Run: headless pygame with SDL's dummy video driver; simulated clock (each Clock.tick advances the game by its frame time, no real sleeping); random seed 0; keys injected as events and as key.get_pressed() state; mouse plan: one left click at the window centre at the start of phase 2, then a move to the lower-right quarter at the start of phase 3.
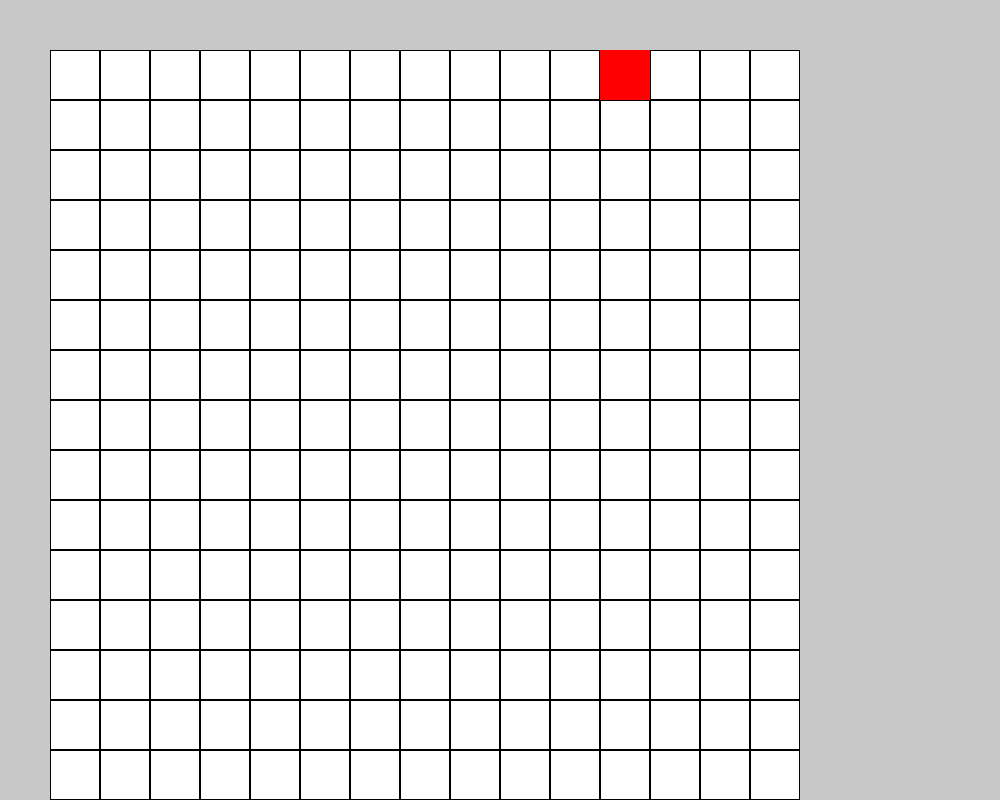
Frame 1 of 4 · flips 1–60 · no input
Frame 2 of 4 · flips 61–180 · clicked the window centre · tapped SPACE, RETURN · held RIGHT (→), D · screen unchanged from frame 1, image omitted
Frame 3 of 4 · flips 181–300 · moved the mouse to the lower-right quarter · held DOWN (↓), S · screen unchanged from frame 2, image omitted
Frame 4 of 4 · flips 301–420 · held LEFT (←), A, UP (↑), W · screen unchanged from frame 3, image omitted

The pygame program that drew these frames:

import pygame

# Inicjalizacja biblioteki Pygame
pygame.init()

# Ustawienia planszy
BOARD_SIZE = 15
TILE_SIZE = 50
BOARD_POS_X = 50
BOARD_POS_Y = 50
BOARD_COLOR = (200, 200, 200)
TILE_COLOR = (255, 255, 255)
TILE_BORDER_COLOR = (0, 0, 0)

# Ustawienia kwadratu z literką
SQUARE_SIZE = 50
SQUARE_START_POS_X = 600
SQUARE_START_POS_Y = 50
SQUARE_COLOR = (255, 0, 0)
SQUARE_RESET_POS_X = 100
SQUARE_RESET_POS_Y = 100

# Ustalanie rozmiarów okna
WINDOW_WIDTH = BOARD_POS_X + BOARD_SIZE * TILE_SIZE + 200
WINDOW_HEIGHT = BOARD_POS_Y + BOARD_SIZE * TILE_SIZE

# Inicjalizacja okna gry
window = pygame.display.set_mode((WINDOW_WIDTH, WINDOW_HEIGHT))
pygame.display.set_caption("Przenoszenie kwadratów")

# Klasa reprezentująca pole na planszy
class Tile:
    def __init__(self, x, y):
        self.rect = pygame.Rect(x, y, TILE_SIZE, TILE_SIZE)
        self.color = TILE_COLOR
        self.border_color = TILE_BORDER_COLOR
        self.is_occupied = False

    def draw(self):
        pygame.draw.rect(window, self.color, self.rect)
        pygame.draw.rect(window, self.border_color, self.rect, 1)

# Klasa reprezentująca kwadrat z literką
class Square:
    def __init__(self, x, y):
        self.rect = pygame.Rect(x, y, SQUARE_SIZE, SQUARE_SIZE)
        self.color = SQUARE_COLOR
        self.is_dragging = False
        self.start_pos = (x, y)
        self.reset_pos = (SQUARE_RESET_POS_X, SQUARE_RESET_POS_Y)

    def draw(self):
        pygame.draw.rect(window, self.color, self.rect)

    def handle_event(self, event):
        if event.type == pygame.MOUSEBUTTONDOWN and event.button == 1:
            mouse_pos = pygame.mouse.get_pos()

            if self.rect.collidepoint(mouse_pos):
                self.is_dragging = True
        elif event.type == pygame.MOUSEBUTTONUP and event.button == 1:
            self.is_dragging = False
            # Sprawdzanie, czy kwadrat jest na planszy i stawianie go na najbliższym polu
            for tile in board:
                if tile.rect.collidepoint(self.rect.center) and not tile.is_occupied:
                    self.rect.center = tile.rect.center
                    tile.is_occupied = True
                    break
            else:
                # Jeśli kwadrat nie został umieszczony na planszy, resetuj jego pozycję
                self.rect.center = self.reset_pos
        elif event.type == pygame.MOUSEMOTION:
            mouse_pos = pygame.mouse.get_pos()
            if self.is_dragging:
                self.rect.center = mouse_pos

# Tworzenie planszy
board = []
for row in range(BOARD_SIZE):
    for col in range(BOARD_SIZE):
        x = BOARD_POS_X + col * TILE_SIZE
        y = BOARD_POS_Y + row * TILE_SIZE
        tile = Tile(x, y)
        board.append(tile)

# Tworzenie kwadratu z literką
square = Square(SQUARE_START_POS_X, SQUARE_START_POS_Y)

# Główna pętla gry
while True:
    window.fill(BOARD_COLOR)

    for tile in board:
        tile.draw()

    # Rysowanie kwadratu z literką
    square.draw()

    for event in pygame.event.get():
        if event.type == pygame.QUIT:
            pygame.quit()
            exit()

        square.handle_event(event)

    # Sprawdzanie, czy kwadrat jest poza planszą
    if not square.rect.colliderect(pygame.Rect(BOARD_POS_X, BOARD_POS_Y, BOARD_SIZE * TILE_SIZE, BOARD_SIZE * TILE_SIZE)):
        square.rect.center = square.reset_pos

    pygame.display.update()
